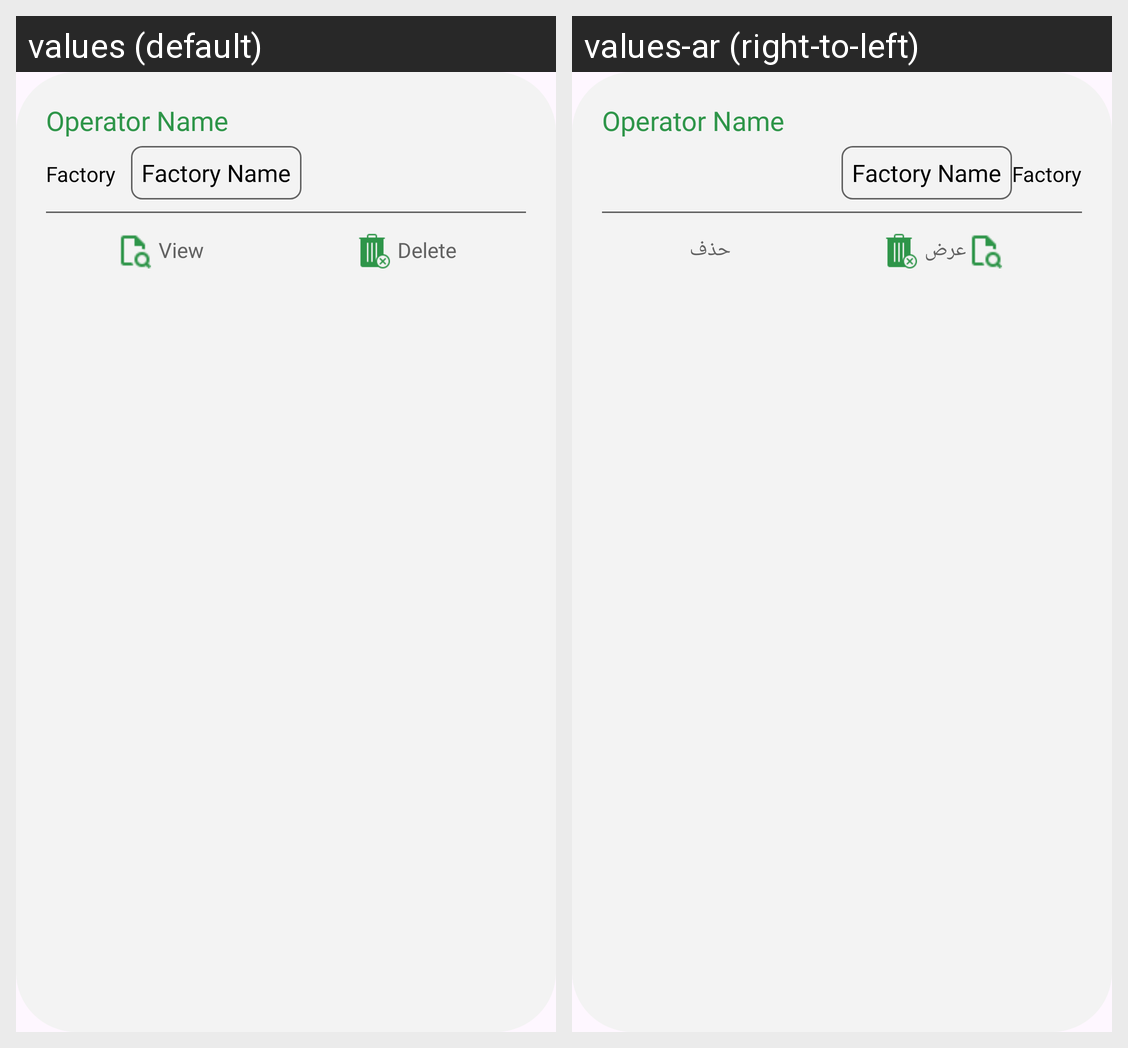

Locale-by-locale string values for the Android screen shown in this grid:
Android screen res/layout/operator_layout.xml rendered under 2 locales, left to right: values (default), values-ar (right-to-left). Device: Nexus 5 (rendered at 1080×1920; each locale shown at half size, 540×960, under a caption strip naming it); theme Theme.Factory_Emission.
Strings drawn on this screen, with the default value and each locale's value (text and hints the layout hard-codes, and strings that could not be matched under every locale, appear in the picture but are not listed):

view
  values: View
  values-ar: عرض

delete
  values: Delete
  values-ar: حذف
